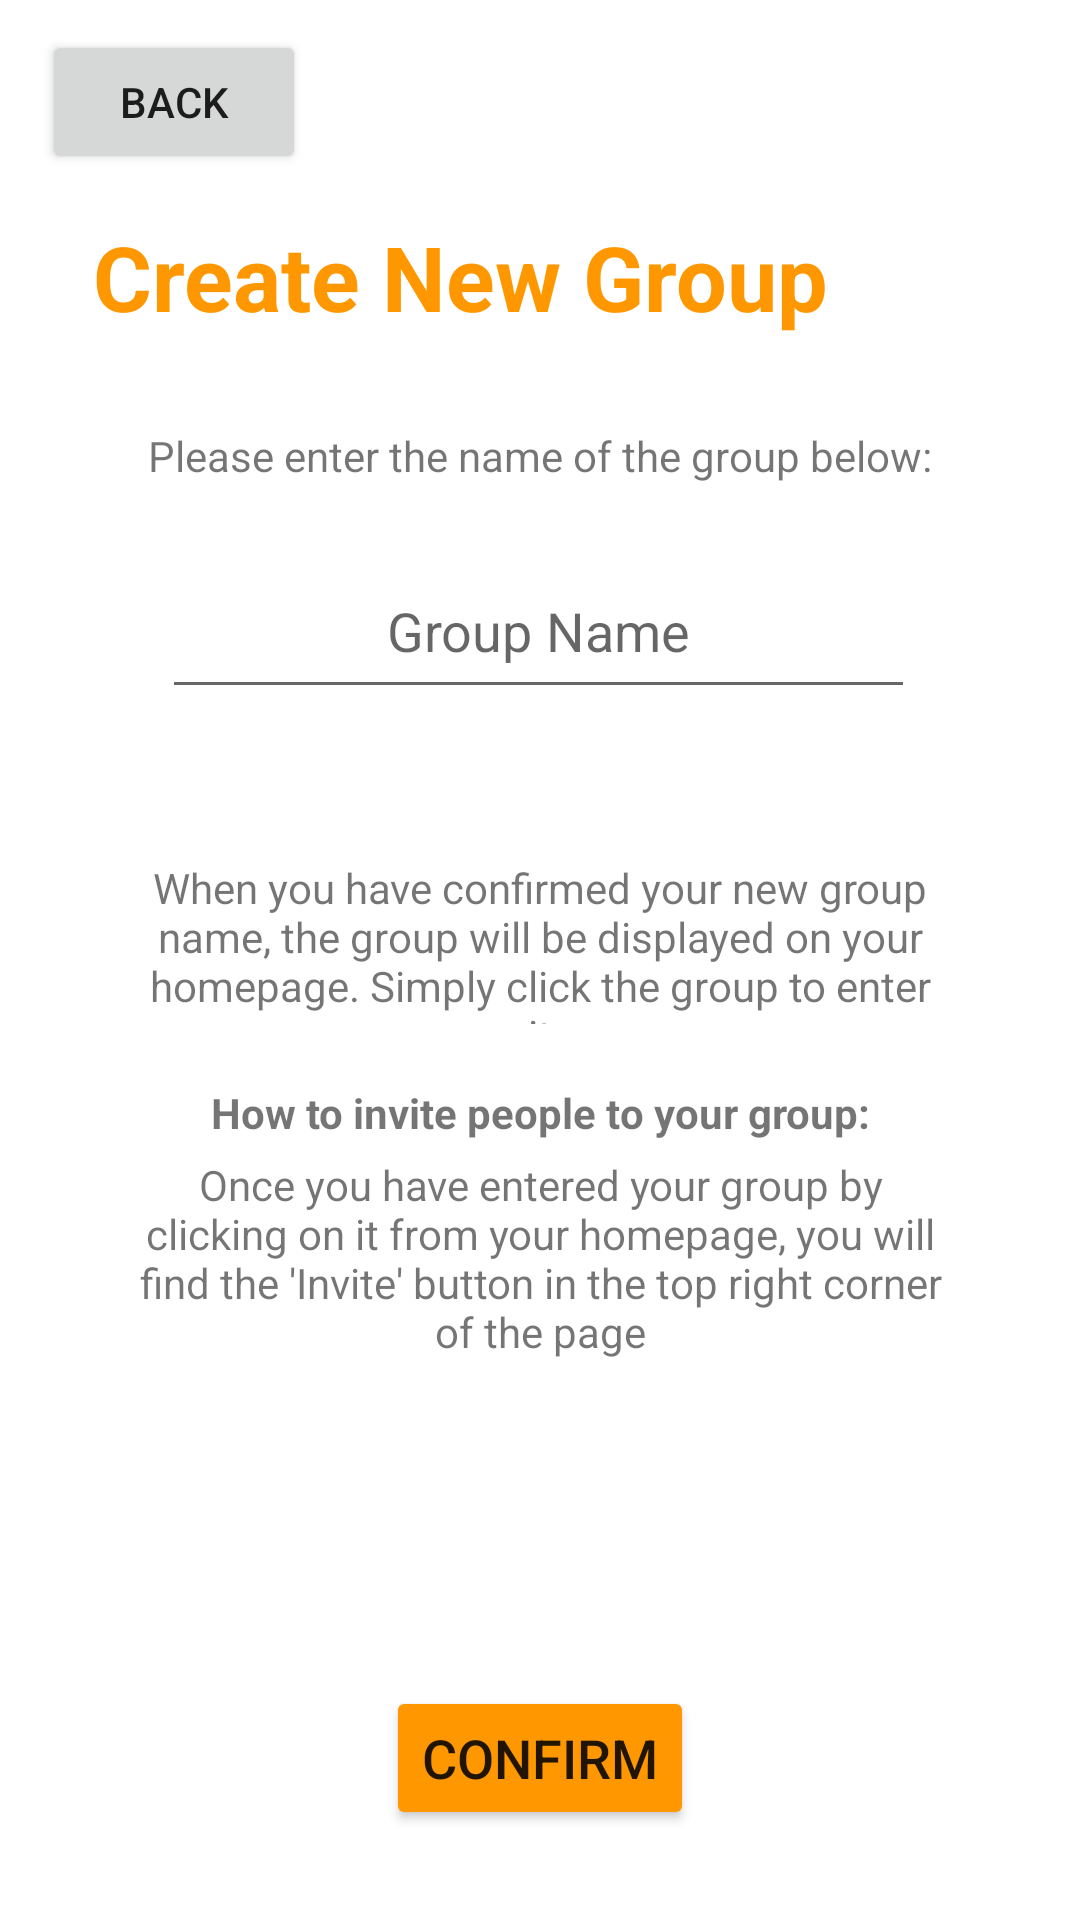

Reconstruct the res/layout file that produces this screen, plus the resources it refers to.
<!-- AndroidManifest.xml: application theme Theme.WeCompete -->
<!-- res/layout/activity_create_group.xml -->
<?xml version="1.0" encoding="utf-8"?>
<androidx.constraintlayout.widget.ConstraintLayout xmlns:android="http://schemas.android.com/apk/res/android"
    xmlns:app="http://schemas.android.com/apk/res-auto"
    xmlns:tools="http://schemas.android.com/tools"
    android:layout_width="match_parent"
    android:layout_height="match_parent"
    tools:context=".activities.CreateGroupActivity">

    <Button
        android:id="@+id/backBtn"
        android:layout_width="wrap_content"
        android:layout_height="wrap_content"
        android:layout_marginStart="14dp"
        android:layout_marginTop="10dp"
        android:text="Back"
        app:layout_constraintStart_toStartOf="parent"
        app:layout_constraintTop_toTopOf="parent" />

    <TextView
        android:id="@+id/createGrpTitle"
        android:layout_width="wrap_content"
        android:layout_height="wrap_content"
        android:layout_marginTop="72dp"
        android:layout_marginEnd="84dp"
        android:text="Create New Group"
        android:textColor="#FF9800"
        android:textSize="30sp"
        android:textStyle="bold"
        app:layout_constraintEnd_toEndOf="parent"
        app:layout_constraintTop_toTopOf="parent" />

    <EditText
        android:id="@+id/groupNameTextField"
        android:layout_width="251dp"
        android:layout_height="55dp"
        android:layout_marginStart="100dp"
        android:layout_marginTop="20dp"
        android:layout_marginEnd="101dp"
        android:ems="10"
        android:hint="Group Name"
        android:inputType="textPersonName"
        android:textAlignment="center"
        app:layout_constraintEnd_toEndOf="parent"
        app:layout_constraintStart_toStartOf="parent"
        app:layout_constraintTop_toBottomOf="@+id/nameTextView" />

    <TextView
        android:id="@+id/nameTextView"
        android:layout_width="wrap_content"
        android:layout_height="wrap_content"
        android:layout_marginStart="166dp"
        android:layout_marginTop="30dp"
        android:layout_marginEnd="166dp"
        android:text="Please enter the name of the group below:"
        app:layout_constraintEnd_toEndOf="parent"
        app:layout_constraintStart_toStartOf="parent"
        app:layout_constraintTop_toBottomOf="@+id/createGrpTitle" />

    <Button
        android:id="@+id/confirmBtn"
        android:layout_width="wrap_content"
        android:layout_height="wrap_content"
        android:layout_marginStart="155dp"
        android:layout_marginEnd="155dp"
        android:layout_marginBottom="30dp"
        android:backgroundTint="#FF9800"
        android:text="Confirm"
        android:textSize="18sp"
        app:cornerRadius="15dp"
        app:layout_constraintBottom_toBottomOf="parent"
        app:layout_constraintEnd_toEndOf="parent"
        app:layout_constraintStart_toStartOf="parent" />

    <TextView
        android:id="@+id/createNewGroupInfo"
        android:layout_width="269dp"
        android:layout_height="55dp"
        android:layout_marginTop="50dp"
        android:text="When you have confirmed your new group name, the group will be displayed on your homepage. Simply click the group to enter it"
        android:textAlignment="center"
        app:layout_constraintEnd_toEndOf="parent"
        app:layout_constraintStart_toStartOf="parent"
        app:layout_constraintTop_toBottomOf="@+id/groupNameTextField" />

    <TextView
        android:id="@+id/textView3"
        android:layout_width="wrap_content"
        android:layout_height="wrap_content"
        android:layout_marginTop="20dp"
        android:text="How to invite people to your group:"
        android:textStyle="bold"
        app:layout_constraintEnd_toEndOf="parent"
        app:layout_constraintStart_toStartOf="parent"
        app:layout_constraintTop_toBottomOf="@+id/createNewGroupInfo" />

    <TextView
        android:id="@+id/textView5"
        android:layout_width="269dp"
        android:layout_height="76dp"
        android:layout_marginTop="5dp"
        android:text="Once you have entered your group by clicking on it from your homepage, you will find the 'Invite' button in the top right corner of the page"
        android:textAlignment="center"
        app:layout_constraintEnd_toEndOf="parent"
        app:layout_constraintStart_toStartOf="parent"
        app:layout_constraintTop_toBottomOf="@+id/textView3" />

</androidx.constraintlayout.widget.ConstraintLayout>
<!-- resources referenced by this layout -->
<resources>
  <style name="Theme.WeCompete" parent="Theme.MaterialComponents.DayNight.DarkActionBar">
          
          <item name="colorPrimary">@color/purple_500</item>
          <item name="colorPrimaryVariant">@color/purple_700</item>
          <item name="colorOnPrimary">@color/white</item>
          
          <item name="colorSecondary">@color/teal_200</item>
          <item name="colorSecondaryVariant">@color/teal_700</item>
          <item name="colorOnSecondary">@color/black</item>
          
          <item name="android:statusBarColor" tools:targetApi="l">?attr/colorPrimaryVariant</item>
          
      </style>
  <!-- not gathered from this repository: default colours our renderer supplied (Android Studio template values) -->
  <color name="purple_500">#FF6200EE</color>
  <color name="purple_700">#FF3700B3</color>
  <color name="teal_200">#FF03DAC5</color>
  <color name="teal_700">#FF018786</color>
  <color name="black">#FF000000</color>
  <color name="white">#FFFFFFFF</color>
</resources>
